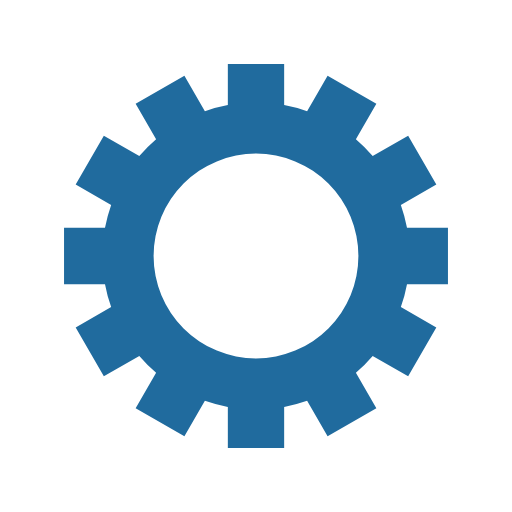
t = 0.00 s
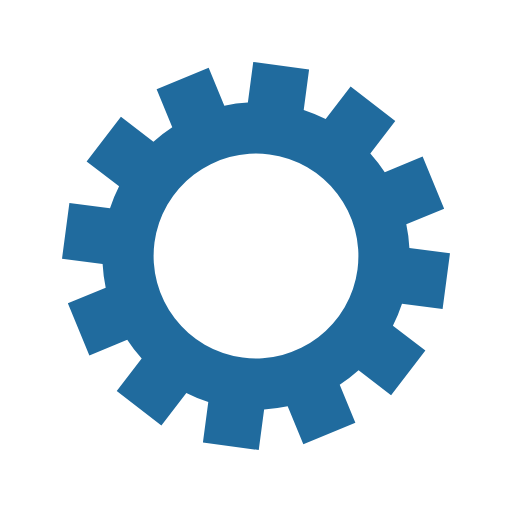
t = 0.07 s
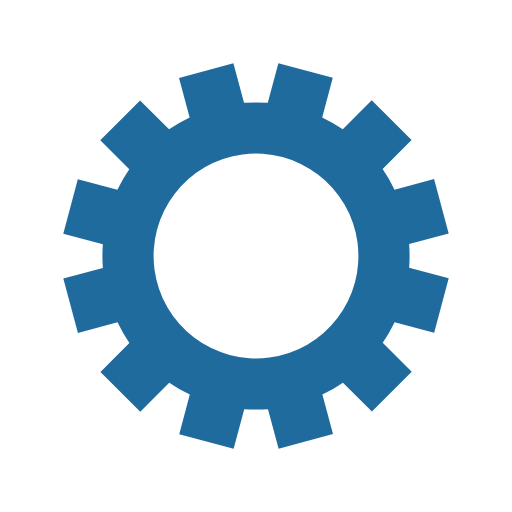
t = 0.15 s
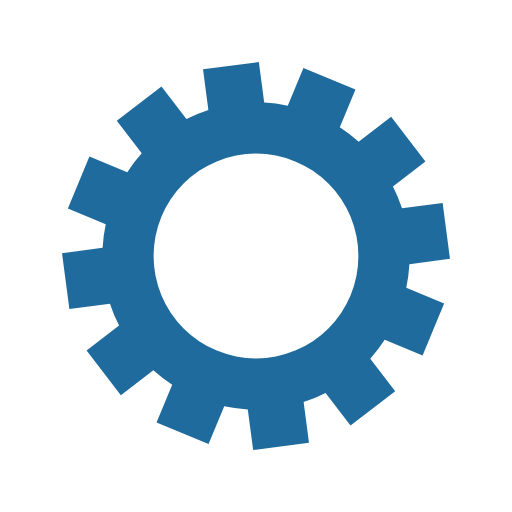
t = 0.22 s

The animated SVG that drew these frames (rendered in a browser with its animation timeline set to each time). Animation: 1 SMIL element (animateTransform=1); one cycle of 0.29 s, repeats indefinitely.

<?xml version="1.0" encoding="utf-8"?>
<svg xmlns="http://www.w3.org/2000/svg" xmlns:xlink="http://www.w3.org/1999/xlink" style="margin: auto; background: none; display: block; shape-rendering: auto;" width="134px" height="134px" viewBox="0 0 100 100" preserveAspectRatio="xMidYMid">
<g transform="translate(50 50)">
<g>
<animateTransform attributeName="transform" type="rotate" values="0;30" keyTimes="0;1" dur="0.29069767441860467s" repeatCount="indefinite"></animateTransform><path d="M29.491524206117255 -5.5 L37.491524206117255 -5.5 L37.491524206117255 5.5 L29.491524206117255 5.5 A30 30 0 0 1 28.29040915882124 9.982622382244216 L28.29040915882124 9.982622382244216 L35.21861238909675 13.982622382244216 L29.718612389096755 23.50890182387304 L22.790409158821245 19.50890182387304 A30 30 0 0 1 19.508901823873043 22.790409158821237 L19.508901823873043 22.790409158821237 L23.508901823873043 29.718612389096748 L13.98262238224422 35.21861238909675 L9.98262238224422 28.29040915882124 A30 30 0 0 1 5.5 29.491524206117255 L5.5 29.491524206117255 L5.5 37.491524206117255 L-5.499999999999997 37.491524206117255 L-5.499999999999997 29.491524206117255 A30 30 0 0 1 -9.98262238224421 28.290409158821245 L-9.98262238224421 28.290409158821245 L-13.98262238224421 35.218612389096755 L-23.50890182387304 29.71861238909675 L-19.50890182387304 22.79040915882124 A30 30 0 0 1 -22.790409158821234 19.508901823873053 L-22.790409158821234 19.508901823873053 L-29.71861238909674 23.508901823873057 L-35.21861238909675 13.982622382244223 L-28.29040915882124 9.982622382244221 A30 30 0 0 1 -29.491524206117255 5.500000000000009 L-29.491524206117255 5.500000000000009 L-37.491524206117255 5.50000000000001 L-37.491524206117255 -5.500000000000001 L-29.491524206117255 -5.500000000000002 A30 30 0 0 1 -28.290409158821245 -9.982622382244202 L-28.290409158821245 -9.982622382244202 L-35.218612389096755 -13.9826223822442 L-29.718612389096755 -23.50890182387304 L-22.790409158821245 -19.50890182387304 A30 30 0 0 1 -19.508901823873053 -22.79040915882123 L-19.508901823873053 -22.79040915882123 L-23.508901823873057 -29.718612389096737 L-13.982622382244227 -35.21861238909675 L-9.982622382244223 -28.29040915882124 A30 30 0 0 1 -5.500000000000011 -29.491524206117255 L-5.500000000000011 -29.491524206117255 L-5.500000000000012 -37.491524206117255 L5.499999999999998 -37.491524206117255 L5.5 -29.491524206117255 A30 30 0 0 1 9.982622382244188 -28.29040915882125 L9.982622382244188 -28.29040915882125 L13.982622382244182 -35.21861238909676 L23.508901823873018 -29.718612389096762 L19.508901823873025 -22.79040915882125 A30 30 0 0 1 22.79040915882123 -19.508901823873053 L22.79040915882123 -19.508901823873053 L29.718612389096737 -23.508901823873057 L35.21861238909675 -13.982622382244227 L28.29040915882124 -9.982622382244225 A30 30 0 0 1 29.491524206117255 -5.500000000000013 M0 -20A20 20 0 1 0 0 20 A20 20 0 1 0 0 -20" fill="#206b9e"></path></g></g>
<!-- [ldio] generated by https://loading.io/ --></svg>